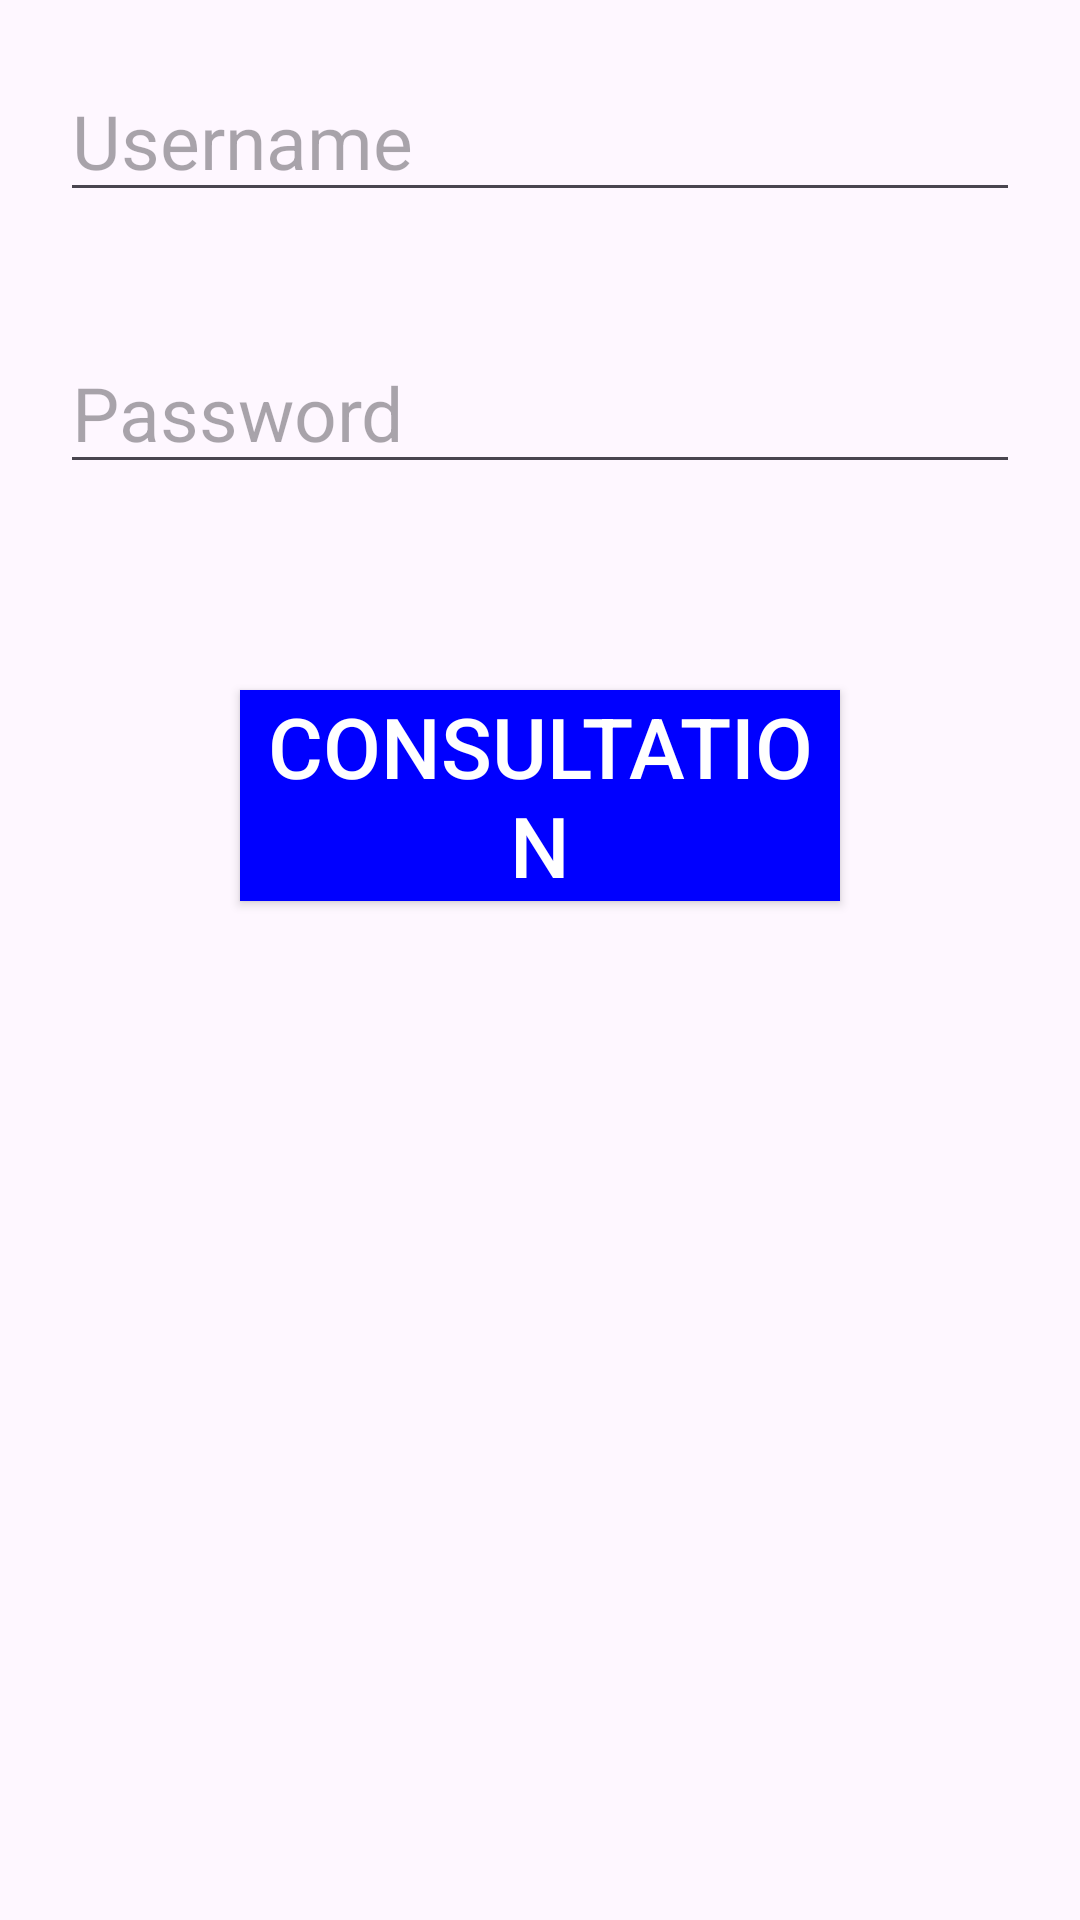

Produce the Android XML layout that renders to this screen, including the resource entries it uses.
<!-- AndroidManifest.xml: application theme Theme.Mesure_Glycemie -->
<!-- res/layout/activity_home.xml -->
<?xml version="1.0" encoding="utf-8"?>
<RelativeLayout xmlns:android="http://schemas.android.com/apk/res/android"
    xmlns:app="http://schemas.android.com/apk/res-auto"
    xmlns:tools="http://schemas.android.com/tools"
    android:layout_width="match_parent"
    android:layout_height="match_parent"
    android:background="@drawable/home_background"
    tools:context=".vue.HomeActivity">

    <Button
        android:id="@+id/btnConsultation"
        android:layout_width="wrap_content"
        android:layout_height="wrap_content"
        android:layout_alignParentStart="true"
        android:layout_alignParentTop="true"
        android:layout_alignParentEnd="true"
        android:layout_marginStart="80dp"
        android:layout_marginTop="230dp"
        android:layout_marginEnd="80dp"
        android:layout_marginBottom="80dp"
        android:background="@color/blue"
        android:text="Consultation"
        android:textColor="@color/white"
        android:textSize="28sp" />

    <EditText
        android:id="@+id/Username"
        android:layout_width="match_parent"
        android:layout_height="wrap_content"
        android:layout_alignParentStart="true"
        android:layout_alignParentTop="true"
        android:layout_alignParentEnd="true"
        android:layout_marginStart="20dp"
        android:layout_marginTop="20dp"
        android:layout_marginEnd="20dp"
        android:layout_marginBottom="20dp"
        android:hint="Username"
        android:inputType="text"
        android:textColor="@android:color/black"
        android:textSize="25dp" />

    <EditText
        android:id="@+id/Password"
        android:layout_width="match_parent"
        android:layout_height="wrap_content"
        android:layout_below="@id/Username"
        android:layout_marginStart="20dp"
        android:layout_marginTop="20dp"
        android:layout_marginEnd="20dp"
        android:layout_marginBottom="20dp"
        android:hint="Password"
        android:inputType="text"
        android:textColor="@android:color/black"
        android:textSize="25dp" />

</RelativeLayout>
<!-- resources referenced by this layout -->
<resources>
  <color name="blue">#0000FF</color>
  <color name="white">#FFFFFFFF</color>
  <style name="Theme.Mesure_Glycemie" parent="Base.Theme.Mesure_Glycemie" />
  <style name="Base.Theme.Mesure_Glycemie" parent="Theme.Material3.DayNight.NoActionBar">
          
          
      </style>
</resources>
